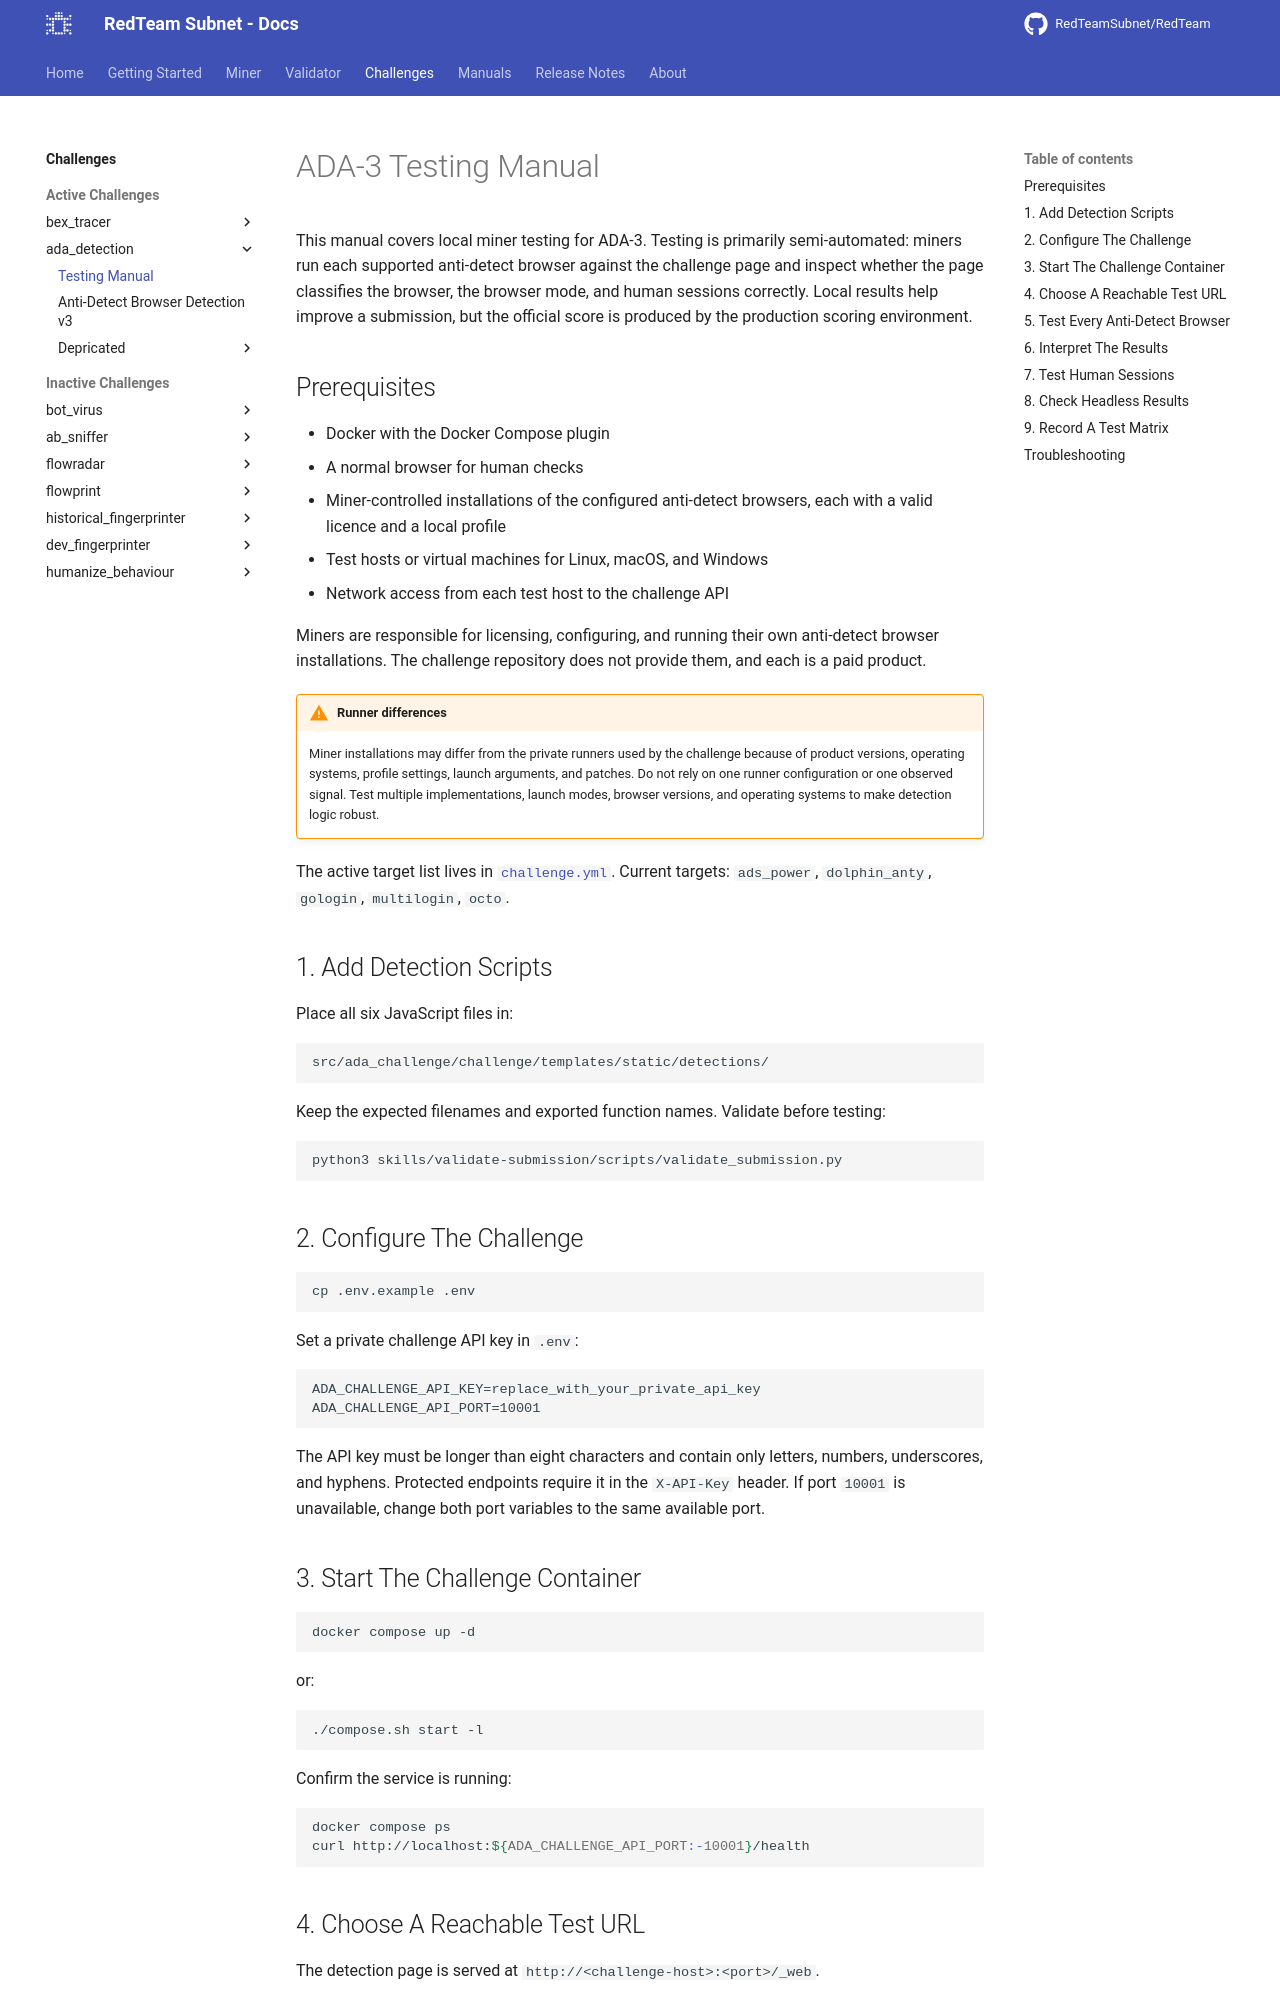

repository: RedTeamSubnet/RedTeam · page: 4.10/challenges/ada_detection/testing_manuals/index.html · generator: mkdocs

---
title: Testing Manual
---
# ADA-3 Testing Manual

This manual covers local miner testing for ADA-3. Testing is primarily semi-automated: miners
run each supported anti-detect browser against the challenge page and inspect whether the page
classifies the browser, the browser mode, and human sessions correctly. Local results help
improve a submission, but the official score is produced by the production scoring
environment.

## Prerequisites

- Docker with the Docker Compose plugin
- A normal browser for human checks
- Miner-controlled installations of the configured anti-detect browsers, each with a valid
  licence and a local profile
- Test hosts or virtual machines for Linux, macOS, and Windows
- Network access from each test host to the challenge API

Miners are responsible for licensing, configuring, and running their own anti-detect browser
installations. The challenge repository does not provide them, and each is a paid product.

!!! warning "Runner differences"
    Miner installations may differ from the private runners used by the challenge because of
    product versions, operating systems, profile settings, launch arguments, and patches. Do
    not rely on one runner configuration or one observed signal. Test multiple
    implementations, launch modes, browser versions, and operating systems to make detection
    logic robust.

The active target list lives in
[`challenge.yml`](https://github.com/RedTeamSubnet/ada-detection-challenge/blob/main/src/ada_challenge/challenge/api/configs/challenge.yml).
Current targets: `ads_power`, `dolphin_anty`, `gologin`, `multilogin`, `octo`.

## 1. Add Detection Scripts

Place all six JavaScript files in:

```text
src/ada_challenge/challenge/templates/static/detections/
```

Keep the expected filenames and exported function names. Validate before testing:

```bash
python3 skills/validate-submission/scripts/validate_submission.py
```

## 2. Configure The Challenge

```bash
cp .env.example .env
```

Set a private challenge API key in `.env`:

```dotenv
ADA_CHALLENGE_API_KEY=replace_with_your_private_api_key
ADA_CHALLENGE_API_PORT=10001
```

The API key must be longer than eight characters and contain only letters, numbers,
underscores, and hyphens. Protected endpoints require it in the `X-API-Key` header. If port
`10001` is unavailable, change both port variables to the same available port.

## 3. Start The Challenge Container

```bash
docker compose up -d
```

or:

```bash
./compose.sh start -l
```

Confirm the service is running:

```bash
docker compose ps
curl http://localhost:${ADA_CHALLENGE_API_PORT:-10001}/health
```
